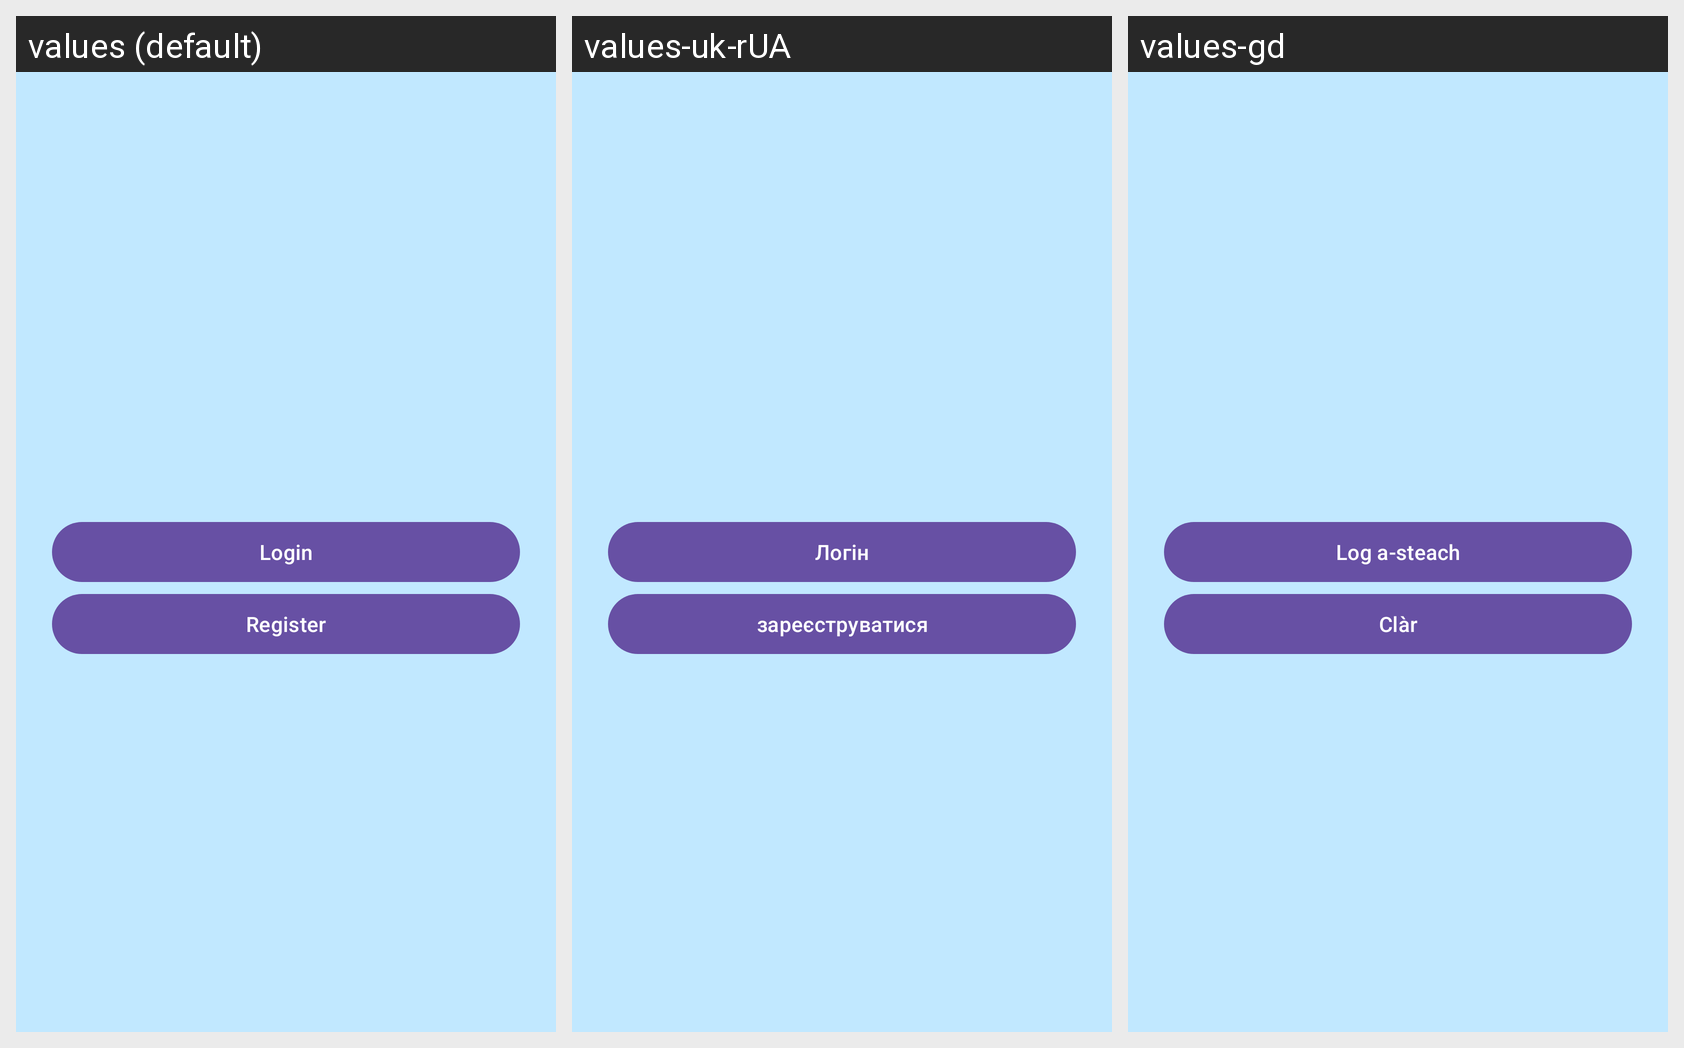

For this localized Android screen grid, give each drawn string resource with its value in every locale shown.
Android screen res/layout/fragment_start.xml rendered under 3 locales, left to right: values (default), values-uk-rUA, values-gd. Device: Nexus 5 (rendered at 1080×1920; each locale shown at half size, 540×960, under a caption strip naming it); theme Base.Theme.DiecastHangar.
Strings drawn on this screen, with the default value and each locale's value (text and hints the layout hard-codes, and strings that could not be matched under every locale, appear in the picture but are not listed):

login
  values: Login
  values-uk-rUA: Логін
  values-gd: Log a-steach

register
  values: Register
  values-uk-rUA: зареєструватися
  values-gd: Clàr
